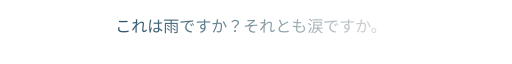
t = 0.00 s
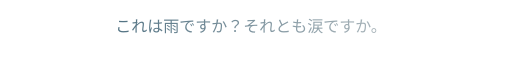
t = 0.50 s
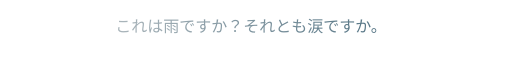
t = 1.50 s
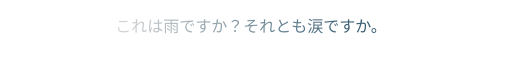
t = 2.00 s
t = 2.50 s: frame unchanged from t = 1.50 s, image omitted
t = 3.50 s: frame unchanged from t = 0.50 s, image omitted

The animated SVG that drew these frames (rendered in a browser with its animation timeline set to each time). Animation: 2 SMIL elements (animate=2); one cycle of 4.00 s, repeats indefinitely.

<svg xmlns="http://www.w3.org/2000/svg" viewBox="0 0 800 100">
  <defs>
    <linearGradient id="gradient" x1="0%" y1="0%" x2="100%" y2="0%">
      <stop offset="0%" style="stop-color:lightblue; stop-opacity:0.9" >
        <animate attributeName="stop-color" values="#0d3d56;lightgrey;#0d3d56" dur="4s" repeatCount="indefinite"></animate>
      </stop>
      <stop offset="100%" style="stop-color:lightblue; stop-opacity:0.9" >
        <animate attributeName="stop-color" values="lightgrey;#0d3d56;lightgrey" dur="4s" repeatCount="indefinite"></animate>
      </stop>
    </linearGradient>
  </defs>
  <text fill="url(#gradient)" x="180" y="50" font-size="25">これは雨ですか？それとも涙ですか。</text>
</svg>
